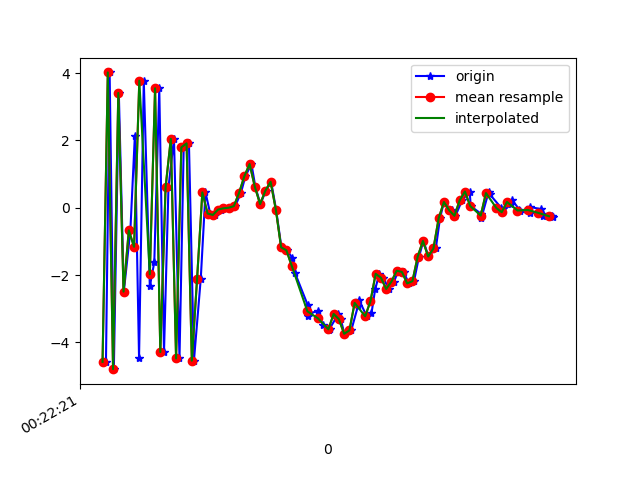

The table this chart was drawn from, first rows:
1617668541513, 364178137789342, -4.5810556, -1.062886, -6.050268
1617668541527, 364178157020112, 4.023, 0.8056, 4.248
1617668541543, 364178176250882, -4.799, -0.8056, -0.5937
1617668541562, 364178195481652, 3.412, 0.7473, -3.36
1617668541581, 364178214712422, -2.494, -0.3219, 7.082
1617668541606, 364178233943192, -0.6712, -0.1378, -8.988
1617668541623, 364178253173962, 2.134, 0.5961, 8.447
1617668541639, 364178272404732, -4.457, -0.7578, -4.537
1617668541657, 364178291635502, 3.778, 0.7737, -1.66
1617668541680, 364178310866272, -2.34, -0.1205, 7.021
1617668541697, 364178330097042, -1.621, -0.01042, -9.178
1617668541716, 364178349327812, 3.552, 1.002, 5.794
1617668541734, 364178368558582, -4.291, -0.5059, 2.074
1617668541751, 364178387789352, 0.606, 0.4579, -7.727
1617668541772, 364178407020122, 2.049, 0.8438, 8.286
1617668541793, 364178426250892, -4.481, -0.967, -1.532
1617668541809, 364178445481662, 1.796, 0.5735, -5.808
1617668541829, 364178464712432, 1.915, 0.6665, 8.971
1617668541848, 364178483943202, -4.547, -0.5082, -2.869
1617668541874, 364178503173972, -2.11, 0.1066, -4.499
1617668541892, 364178522404742, 0.4563, 0.4505, 1.434
1617668541910, 364178541635512, -0.1722, 0.3095, 0.5283
1617668541929, 364178560866282, -0.2133, 0.3611, 0.3721
1617668541950, 364178580097052, -0.054, 0.4014, 0.3676
1617668541964, 364178599327822, -0.01691, 0.4315, 0.4917
1617668541987, 364178618558592, 4.2319298E-4, 0.3511, 0.6868
1617668542005, 364178637789362, 0.04791, 0.2755, 0.9408
1617668542027, 364178657020132, 0.4432, 0.3394, 1.28
1617668542044, 364178676250902, 0.9375, 0.3758, 2.284
1617668542067, 364178695481672, 1.3, 0.4905, 4.066
1617668542082, 364178714712442, 0.6212, -0.2921, 5.142
1617668542101, 364178733943212, 0.1082, -0.4778, 5.362
1617668542122, 364178753173982, 0.5073, -0.4236, 5.764
1617668542142, 364178772404752, 0.7719, -0.8679, 6.963
1617668542161, 364178791635522, -0.06436, -0.8593, 7.033
1617668542181, 364178810991901, -1.178, -0.8791, 6.331
1617668542202, 364178830222671, -1.263, -0.7932, 5.253
1617668542223, 364178849453441, -1.494, -0.9229, 4.849
1617668542233, 364178868684211, -1.942, -1.046, 4.779
1617668542281, 364178887914981, -2.888, -1.293, 3.946
1617668542284, 364178907145751, -3.213, -1.157, 2.114
1617668542287, 364178926376521, -3.134, -0.9003, 0.7518
1617668542320, 364178945607291, -3.079, -0.8209, -0.4378
1617668542339, 364178964838061, -3.496, -0.5936, -1.354
1617668542361, 364178984068831, -3.635, -0.6523, -2.538
1617668542365, 364179003299601, -3.593, -0.4717, -3.667
1617668542398, 364179022530371, -3.157, 0.1291, -4.209
1617668542407, 364179041761141, -3.313, 0.2537, -4.907
1617668542421, 364179060991911, -3.747, 0.3553, -5.443
1617668542447, 364179080222681, -3.646, 0.4442, -6.183
1617668542473, 364179099453451, -2.912, 0.5341, -6.352
1617668542477, 364179118684221, -2.746, 0.6564, -6.078
1617668542506, 364179137914991, -3.227, 0.7019, -5.87
1617668542524, 364179157145761, -3.144, 0.6186, -5.957
1617668542538, 364179176376531, -2.427, 0.5388, -5.687
1617668542554, 364179195607301, -1.963, 1.075, -5.682
1617668542568, 364179214838071, -2.08, 0.4432, -4.676
1617668542591, 364179234068841, -2.415, 0.1639, -4.074
1617668542610, 364179253299611, -2.197, 0.08306, -3.754
1617668542626, 364179272530381, -1.872, -0.1818, -3.146
1617668542647, 364179291761151, -1.909, -0.5296, -2.22
... 30 more rows
